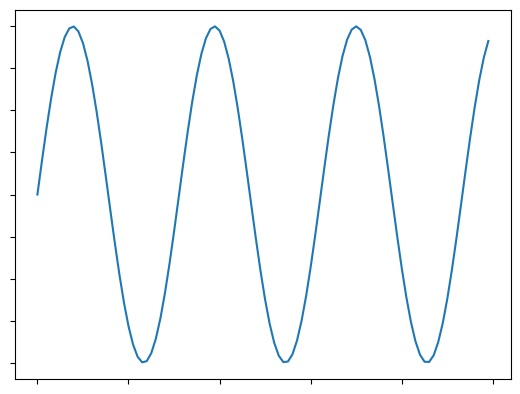

Source code (Python): (Note: this script raises an exception after producing the figure.)
%matplotlib widget

import matplotlib.pyplot as plt
import numpy as np

fig = plt.figure()
plt.plot(np.sin(np.linspace(0, 20, 100)))

# Remove text to avoid tiny differences in rendered output.
from matplotlib.testing.decorators import remove_ticks_and_titles
remove_ticks_and_titles(fig)

fig.canvas

fig.canvas.toolbar_visible = False
fig.canvas

display(fig)
